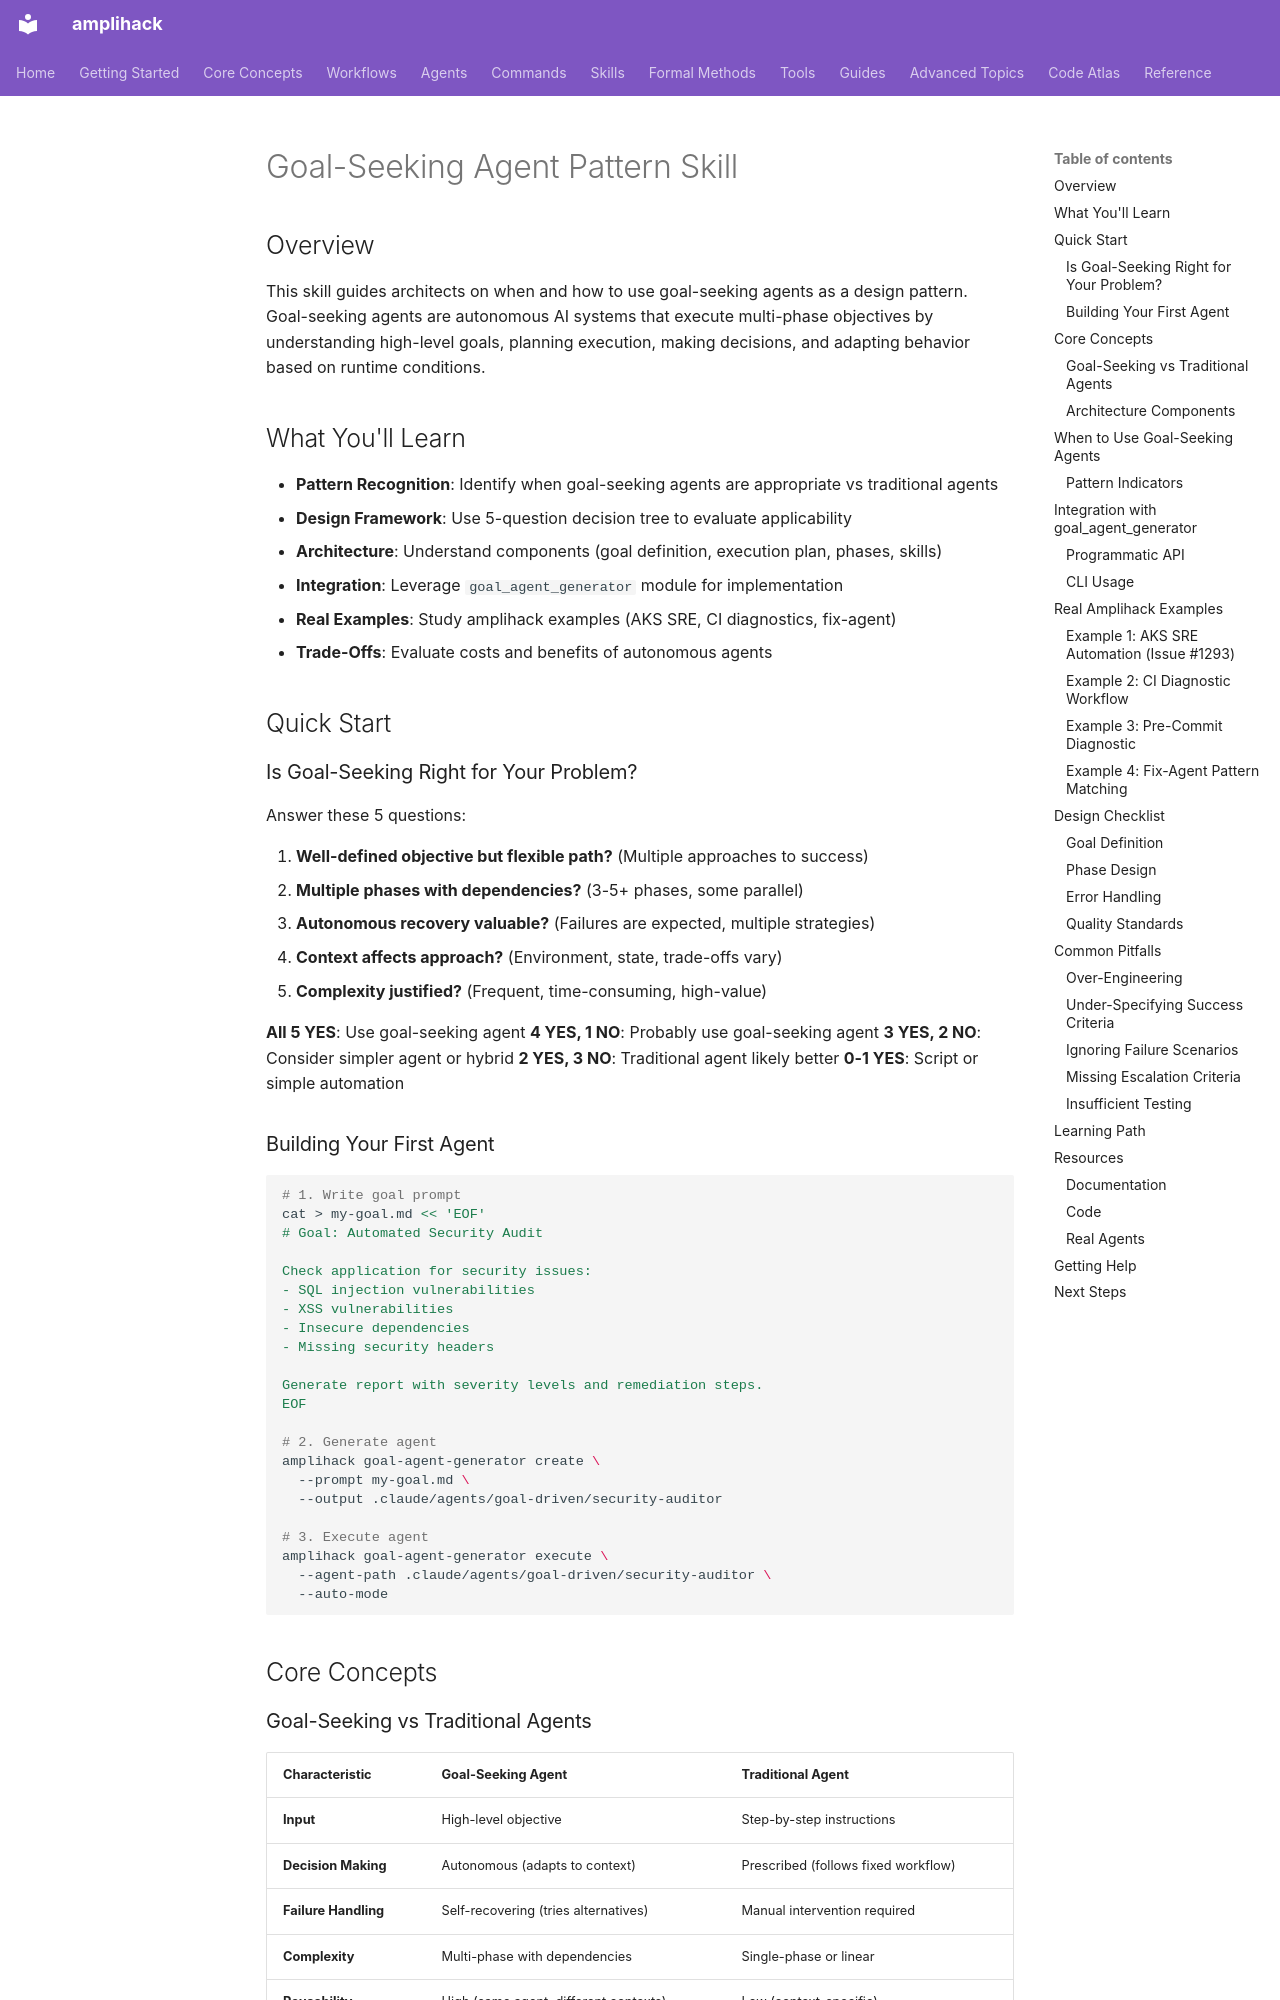

repository: rysweet/amplihack-rs · page: claude/skills/goal-seeking-agent-pattern/index.html · generator: mkdocs

# Goal-Seeking Agent Pattern Skill

## Overview

This skill guides architects on when and how to use goal-seeking agents as a design pattern. Goal-seeking agents are autonomous AI systems that execute multi-phase objectives by understanding high-level goals, planning execution, making decisions, and adapting behavior based on runtime conditions.

## What You'll Learn

- **Pattern Recognition**: Identify when goal-seeking agents are appropriate vs traditional agents
- **Design Framework**: Use 5-question decision tree to evaluate applicability
- **Architecture**: Understand components (goal definition, execution plan, phases, skills)
- **Integration**: Leverage `goal_agent_generator` module for implementation
- **Real Examples**: Study amplihack examples (AKS SRE, CI diagnostics, fix-agent)
- **Trade-Offs**: Evaluate costs and benefits of autonomous agents

## Quick Start

### Is Goal-Seeking Right for Your Problem?

Answer these 5 questions:

1. **Well-defined objective but flexible path?** (Multiple approaches to success)
2. **Multiple phases with dependencies?** (3-5+ phases, some parallel)
3. **Autonomous recovery valuable?** (Failures are expected, multiple strategies)
4. **Context affects approach?** (Environment, state, trade-offs vary)
5. **Complexity justified?** (Frequent, time-consuming, high-value)

**All 5 YES**: Use goal-seeking agent
**4 YES, 1 NO**: Probably use goal-seeking agent
**3 YES, 2 NO**: Consider simpler agent or hybrid
**2 YES, 3 NO**: Traditional agent likely better
**0-1 YES**: Script or simple automation

### Building Your First Agent

```bash
# 1. Write goal prompt
cat > my-goal.md << 'EOF'
# Goal: Automated Security Audit

Check application for security issues:
- SQL injection vulnerabilities
- XSS vulnerabilities
- Insecure dependencies
- Missing security headers

Generate report with severity levels and remediation steps.
EOF

# 2. Generate agent
amplihack goal-agent-generator create \
  --prompt my-goal.md \
  --output .claude/agents/goal-driven/security-auditor

# 3. Execute agent
amplihack goal-agent-generator execute \
  --agent-path .claude/agents/goal-driven/security-auditor \
  --auto-mode
```

## Core Concepts
